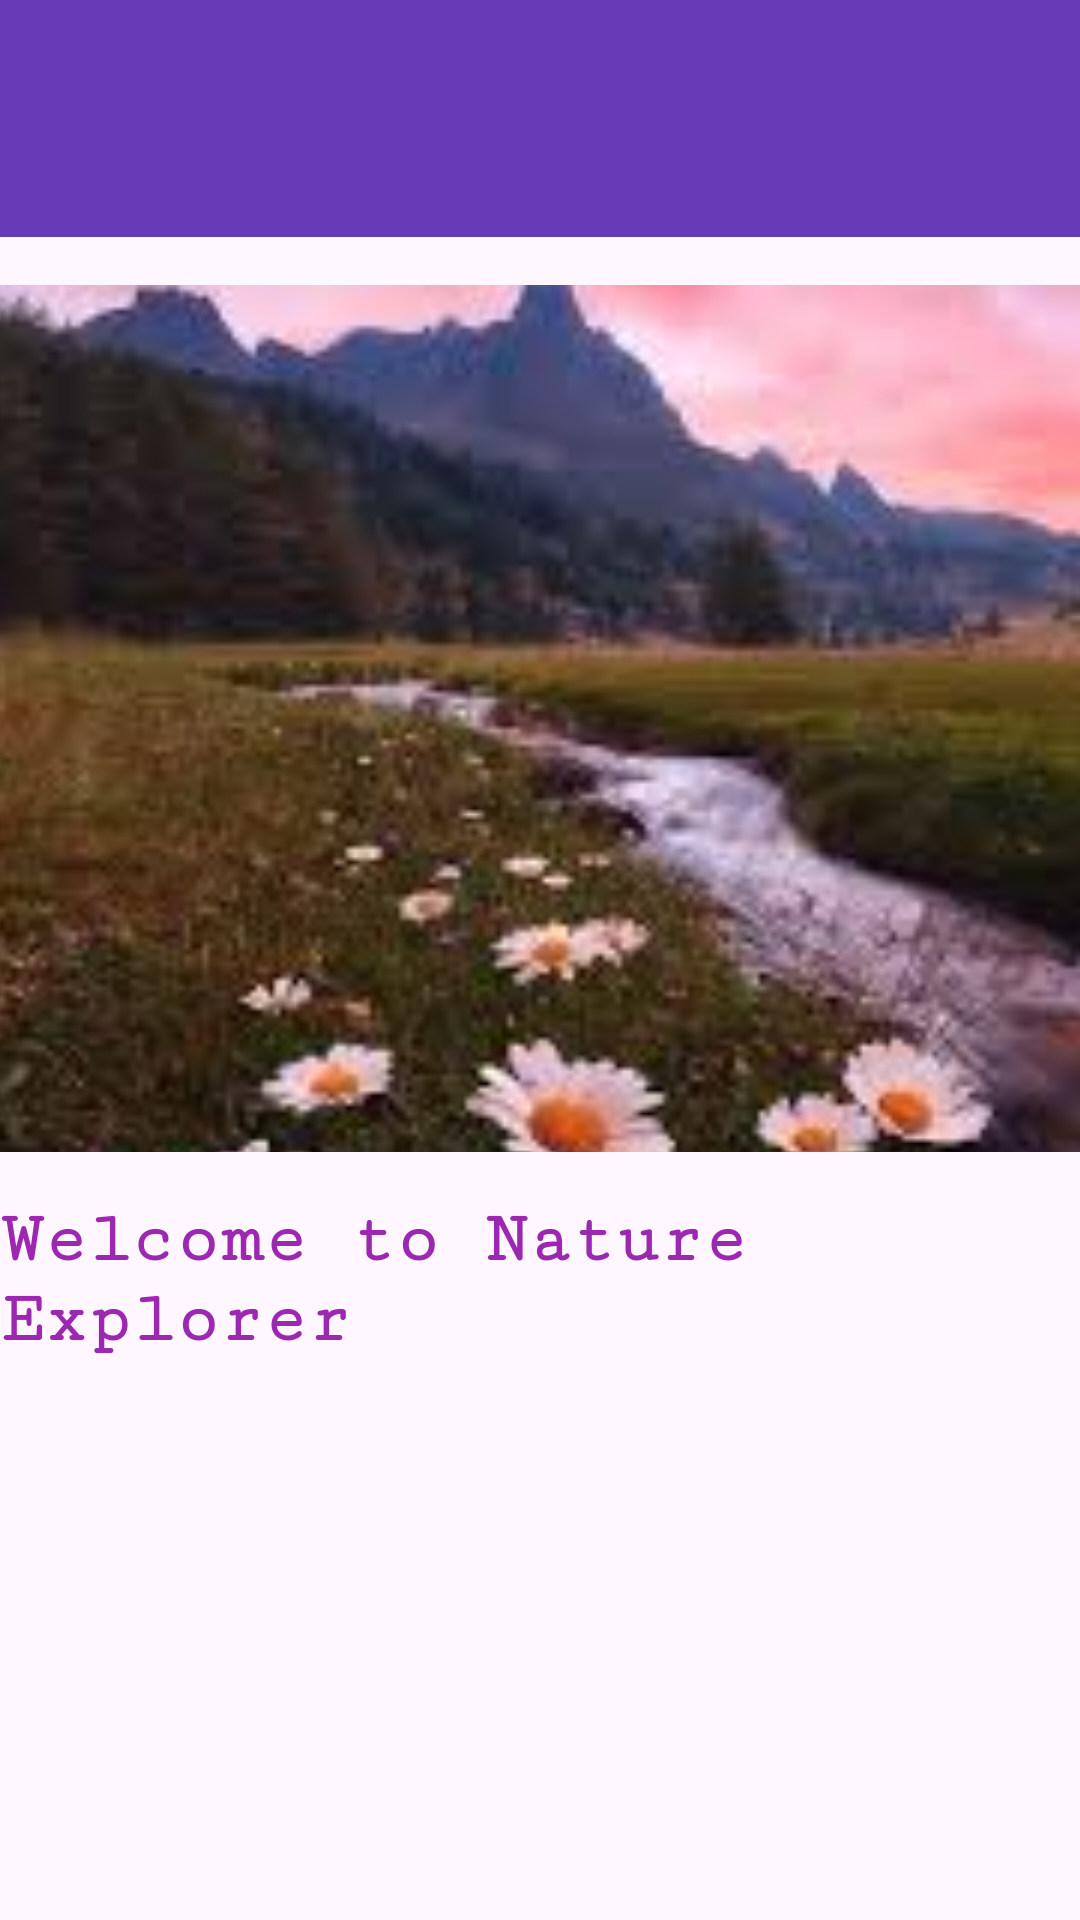

Reconstruct the res/layout file that produces this screen, plus the resources it refers to.
<!-- AndroidManifest.xml: application theme Theme.PROGSIceTask3_NatureExplorer -->
<!-- res/layout/activity_main.xml -->
<?xml version="1.0" encoding="utf-8"?>
<androidx.drawerlayout.widget.DrawerLayout
    xmlns:android="http://schemas.android.com/apk/res/android"
    xmlns:app="http://schemas.android.com/apk/res-auto"
    android:id="@+id/drawer_layout"
    android:layout_width="match_parent"
    android:layout_height="match_parent">

    <LinearLayout
        android:layout_width="match_parent"
        android:layout_height="match_parent"
        android:orientation="vertical">

        <androidx.appcompat.widget.Toolbar
            android:id="@+id/toolbar"
            android:layout_width="match_parent"
            android:layout_height="79dp"
            android:background="#673AB7" />

        <LinearLayout
            android:layout_width="match_parent"
            android:layout_height="wrap_content"
             android:gravity="center"
            android:orientation="vertical"
            android:paddingTop="16dp"
            android:paddingBottom="16dp">

            <ImageView
                android:id="@+id/imageView5"
                android:layout_width="365dp"
                android:layout_height="289dp"
                android:scaleType="centerCrop"
                app:srcCompat="@drawable/img_1" />
        </LinearLayout>

        <TextView
        android:id="@+id/textView"
        android:layout_width="match_parent"
        android:layout_height="wrap_content"
        android:fontFamily="serif-monospace"
        android:text="Welcome to Nature Explorer"
        android:textAlignment="textStart"
        android:textColor="#9C27B0"
        android:textSize="24sp"
        android:textStyle="bold"  />

    </LinearLayout>

    
    <com.google.android.material.navigation.NavigationView
        android:id="@+id/nav_view"
        android:layout_width="wrap_content"
        android:layout_height="match_parent"
        android:layout_gravity="start"
        app:menu="@menu/menu_layout"
        app:headerLayout="@layout/top_header"
        android:fitsSystemWindows="true"
        app:itemIconTint="@null" />


</androidx.drawerlayout.widget.DrawerLayout>
<!-- res/layout/top_header.xml (included above) -->
<?xml version="1.0" encoding="utf-8"?>
<androidx.constraintlayout.widget.ConstraintLayout xmlns:android="http://schemas.android.com/apk/res/android"
    xmlns:app="http://schemas.android.com/apk/res-auto"
    xmlns:tools="http://schemas.android.com/tools"
    android:layout_width="match_parent"
    android:layout_height="match_parent">

    <LinearLayout
        android:layout_width="409dp"
        android:layout_height="729dp"
        android:orientation="vertical"
        tools:layout_editor_absoluteX="1dp"
        tools:layout_editor_absoluteY="1dp">

        <ImageView
            android:id="@+id/imageView2"
            android:layout_width="match_parent"
            android:layout_height="191dp"
            android:scaleType="centerCrop"
            app:srcCompat="@drawable/img" />

        <TextView
            android:id="@+id/textView2"
            android:layout_width="match_parent"
            android:layout_height="wrap_content"
            android:fontFamily="serif-monospace"
            android:text="Nature Explore"
            android:textAlignment="center"
            android:textColor="#673AB7"
            android:textSize="34sp"
            android:textStyle="bold" />

        <TextView
            android:id="@+id/textView3"
            android:layout_width="match_parent"
            android:layout_height="wrap_content"
            android:fontFamily="serif-monospace"
            android:text="Nature Explorer Application....."
            android:textAlignment="center"
            android:textColor="#673AB7"
            android:textSize="16sp"
            android:textStyle="bold" />
    </LinearLayout>
</androidx.constraintlayout.widget.ConstraintLayout>
<!-- resources referenced by this layout -->
<resources>
  <!-- drawable img: png bitmap (drawable, 95084 bytes) -->
  <!-- drawable img_1: png bitmap (drawable, 119691 bytes) -->
  <style name="Theme.PROGSIceTask3_NatureExplorer" parent="Base.Theme.PROGSIceTask3_NatureExplorer" />
  <style name="Base.Theme.PROGSIceTask3_NatureExplorer" parent="Theme.Material3.DayNight.NoActionBar">
          
          
      </style>
</resources>
